Labelled photos from "Dataset", an image-classification folder in NikitaDas1998/Agro_AI. The possible labels are: black rot, esca, healthy, leaf blight.

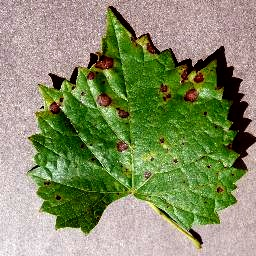
Label: black rot

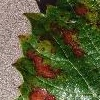
Label: esca

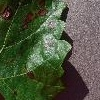
Label: esca

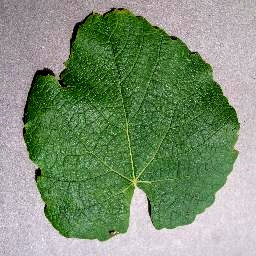
Label: healthy

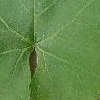
Label: healthy

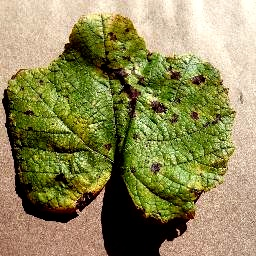
Label: leaf blight
